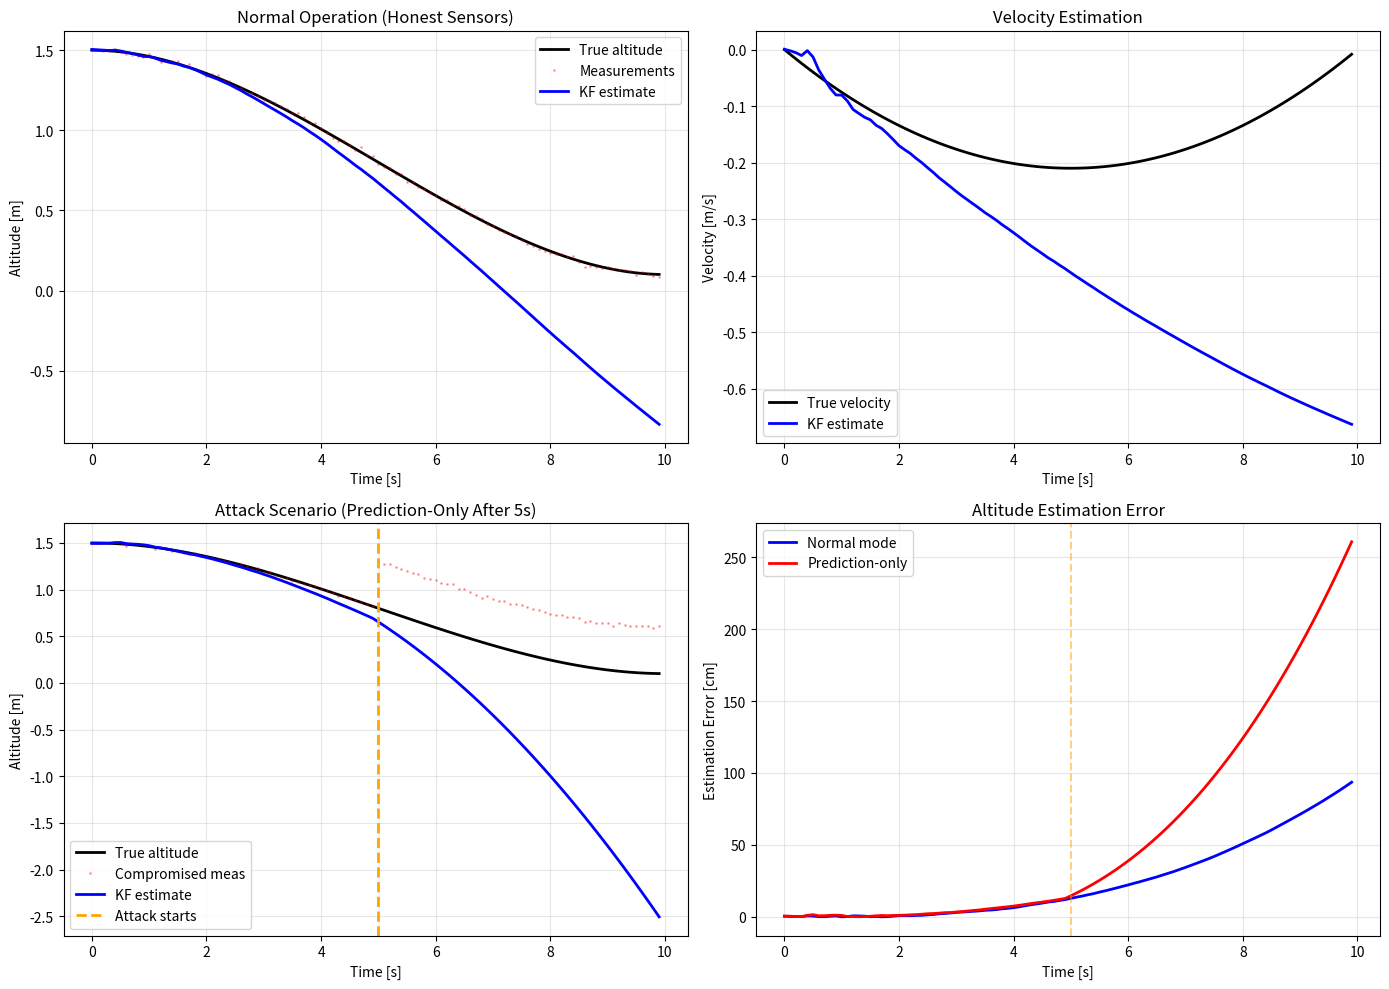

Here is the Python script that generated this plot:
#!/usr/bin/env python3
"""
Lab 3 - Kalman Filter for Altitude Estimation

1D Kalman filter for altitude and velocity estimation using ToF sensor.
Supports two operational modes:
- Normal: Full predict-update cycle (honest sensors)
- Prediction-only: Dead reckoning (sensor attack/failure)

State: x = [z, v_z]^T
Input: u = a_z (vertical acceleration command)
Measurement: y = z_ToF (altitude from ToF sensor)
"""

import numpy as np

class AltitudeKalmanFilter:
    """
    1D Kalman filter for altitude estimation.
    
    State space model:
        x_{k+1} = A * x_k + B * u_k + w_k
        y_k = H * x_k + v_k
    
    where:
        x = [z, v_z]^T  (altitude, velocity)
        u = a_z         (acceleration command)
        y = z_ToF       (measured altitude)
        w ~ N(0, Q)     (process noise)
        v ~ N(0, R)     (measurement noise)
    """
    
    def __init__(self, dt=0.1, Q=None, R=None):
        """
        Initialize Kalman filter.
        
        Args:
            dt: Sampling period [s] (default: 0.1s = 10Hz)
            Q: Process noise covariance (2x2 matrix)
            R: Measurement noise variance (scalar)
        """
        self.dt = dt
        
        # State transition matrix (discrete double integrator)
        self.A = np.array([
            [1.0, dt],
            [0.0, 1.0]
        ])
        
        # Control input matrix
        self.B = np.array([
            [0.5 * dt**2],
            [dt]
        ])
        
        # Measurement matrix (observe position only)
        self.H = np.array([[1.0, 0.0]])
        
        # Process noise covariance
        if Q is None:
            # Default: conservative values
            # Q[0,0]: position uncertainty
            # Q[1,1]: velocity uncertainty
            self.Q = np.diag([0.00001**2, 0.0001**2])
        else:
            self.Q = Q
        
        # Measurement noise variance
        if R is None:
            # Default: typical ToF sensor noise from Lab 1
            self.R = np.array([[0.1**2]])
        else:
            self.R = np.array([[R]]) if np.isscalar(R) else R
        
        # State estimate [z, v_z]
        self.x_hat = np.zeros((2, 1))
        
        # Estimation error covariance
        self.P = np.eye(2) * 1.0  # Initial uncertainty
        
        # Kalman gain (for monitoring)
        self.K = np.zeros((2, 1))
        
        # Innovation (measurement residual)
        self.innovation = 0.0
        
        # Mode flag
        self.prediction_only_mode = False
    
    def initialize(self, z_initial, vz_initial=0.0):
        """
        Initialize filter state.
        
        Args:
            z_initial: Initial altitude [m]
            vz_initial: Initial vertical velocity [m/s]
        """
        self.x_hat = np.array([[z_initial], [vz_initial]])
        self.P = np.eye(2) * 0.1  # Reset covariance with some initial uncertainty
        self.prediction_only_mode = False
    
    def predict(self, u):
        """
        Prediction step: Propagate state using motion model.
        
        This step ALWAYS runs, regardless of mode.
        
        Args:
            u: Control input (vertical acceleration) [m/s^2]
        """
        # Convert scalar input to column vector
        u_vec = np.array([[u]]) if np.isscalar(u) else u.reshape(-1, 1)
        
        # 1. State prediction: x_{k|k-1} = A * x_{k-1|k-1} + B * u_{k-1}
        self.x_hat = self.A @ self.x_hat + self.B @ u_vec
        
        # 2. Covariance prediction: P_{k|k-1} = A * P_{k-1|k-1} * A^T + Q
        self.P = self.A @ self.P @ self.A.T + self.Q
    
    def update(self, measurement):
        """
        Update step: Incorporate measurement.
        
        This step is SKIPPED in prediction-only mode.
        
        Args:
            measurement: Altitude measurement from ToF sensor [m]
        """
        if self.prediction_only_mode:
            # Skip measurement update in attack mode
            return
        
        # Convert scalar measurement to correct shape
        y = np.array([[measurement]]) if np.isscalar(measurement) else measurement.reshape(-1, 1)
        
        # 1. Innovation: nu = y - H * x_{k|k-1}
        nu = y - self.H @ self.x_hat
        self.innovation = float(nu[0, 0])
        
        # 2. Innovation covariance: S = H * P_{k|k-1} * H^T + R
        S = self.H @ self.P @ self.H.T + self.R
        
        # 3. Kalman gain: K = P_{k|k-1} * H^T * S^{-1}
        S_inv = np.linalg.inv(S)
        self.K = self.P @ self.H.T @ S_inv
        
        # 4. State update: x_{k|k} = x_{k|k-1} + K * nu
        self.x_hat = self.x_hat + self.K @ nu
        
        # 5. Covariance update: P_{k|k} = (I - K * H) * P_{k|k-1}
        I = np.eye(2)
        self.P = (I - self.K @ self.H) @ self.P
    
    def get_state(self):
        """
        Get current state estimate.
        
        Returns:
            z: Estimated altitude [m]
            vz: Estimated vertical velocity [m/s]
        """
        return float(self.x_hat[0, 0]), float(self.x_hat[1, 0])
    
    def get_diagnostics(self):
        """
        Get filter diagnostics for logging/monitoring.
        
        Returns:
            dict with kalman gain, covariance diagonal, innovation
        """
        return {
            'K_z': float(self.K[0, 0]),
            'K_vz': float(self.K[1, 0]),
            'P_zz': float(self.P[0, 0]),
            'P_vzvz': float(self.P[1, 1]),
            'innovation': float(self.innovation),
            'prediction_only': self.prediction_only_mode
        }
    
    def set_mode(self, prediction_only):
        """
        Set operational mode.
        
        Args:
            prediction_only: True for attack mode (no updates), False for normal
        """
        self.prediction_only_mode = bool(prediction_only)
        
        if self.prediction_only_mode:
            print("[KF] Switched to PREDICTION-ONLY mode (sensor attack)")
        else:
            print("[KF] Switched to NORMAL mode (sensor trusted)")
    
    def is_prediction_only(self):
        """Check if in prediction-only mode."""
        return self.prediction_only_mode


# Simulation utilities for Phase 2 testing
def simulate_altitude_trajectory(duration=10.0, dt=0.1, with_attack=False, attack_start=5.0):
    """
    Generate simulated altitude trajectory for KF testing.
    
    Args:
        duration: Simulation duration [s]
        dt: Time step [s]
        with_attack: If True, inject +0.5m bias after attack_start
        attack_start: Time to start attack [s]
    
    Returns:
        times, true_z, measurements, commands
    """
    times = np.arange(0, duration, dt)
    n = len(times)
    
    # Generate smooth descent profile
    true_z = np.zeros(n)
    true_vz = np.zeros(n)
    commands = np.zeros(n)
    
    # Start at 1.5m, descend to 0.1m over duration
    z0 = 1.5
    zf = 0.1
    
    for i, t in enumerate(times):
        # Smooth polynomial trajectory
        progress = t / duration
        true_z[i] = z0 + (zf - z0) * (3*progress**2 - 2*progress**3)
        true_vz[i] = (zf - z0) / duration * (6*progress - 6*progress**2)
        
        # Constant descent acceleration
        commands[i] = -0.1 if t > 0.5 else 0.0
    
    # Add measurement noise
    measurement_noise = np.random.normal(0, 0.01, n)
    measurements = true_z + measurement_noise
    
    # Inject attack bias
    if with_attack:
        attack_idx = int(attack_start / dt)
        measurements[attack_idx:] += 0.5  # +0.5m bias
    
    return times, true_z, measurements, commands, true_vz


def test_kalman_filter():
    """
    Test Kalman filter on simulated data.
    
    This generates plots for Phase 2 deliverables.
    """
    import matplotlib.pyplot as plt
    
    print("Testing Kalman Filter...")
    
    # Test 1: Normal operation
    print("\n1. Testing normal operation (honest sensors)...")
    times, true_z, meas_z, cmds, true_vz = simulate_altitude_trajectory(
        duration=10.0, with_attack=False
    )
    
    kf_normal = AltitudeKalmanFilter(dt=0.1)
    kf_normal.initialize(true_z[0], 0.0)
    
    est_z_normal = []
    est_vz_normal = []
    
    for i in range(len(times)):
        kf_normal.predict(cmds[i])
        kf_normal.update(meas_z[i])
        z, vz = kf_normal.get_state()
        est_z_normal.append(z)
        est_vz_normal.append(vz)
    
    # Test 2: Attack scenario with prediction-only response
    print("2. Testing attack scenario (prediction-only after 5s)...")
    times_atk, true_z_atk, meas_z_atk, cmds_atk, true_vz_atk = simulate_altitude_trajectory(
        duration=10.0, with_attack=True, attack_start=5.0
    )
    
    kf_attack = AltitudeKalmanFilter(dt=0.1)
    kf_attack.initialize(true_z_atk[0], 0.0)
    
    est_z_attack = []
    est_vz_attack = []
    
    for i, t in enumerate(times_atk):
        kf_attack.predict(cmds_atk[i])
        
        # Switch to prediction-only at attack start
        if t >= 5.0 and not kf_attack.is_prediction_only():
            kf_attack.set_mode(prediction_only=True)
        
        # Only update if in normal mode
        if not kf_attack.is_prediction_only():
            kf_attack.update(meas_z_atk[i])
        
        z, vz = kf_attack.get_state()
        est_z_attack.append(z)
        est_vz_attack.append(vz)
    
    # Plot results
    fig, axes = plt.subplots(2, 2, figsize=(14, 10))
    
    # Plot 1: Normal operation
    ax = axes[0, 0]
    ax.plot(times, true_z, 'k-', linewidth=2, label='True altitude')
    ax.plot(times, meas_z, 'r.', alpha=0.3, markersize=2, label='Measurements')
    ax.plot(times, est_z_normal, 'b-', linewidth=2, label='KF estimate')
    ax.set_xlabel('Time [s]')
    ax.set_ylabel('Altitude [m]')
    ax.set_title('Normal Operation (Honest Sensors)')
    ax.legend()
    ax.grid(True, alpha=0.3)
    
    # Plot 2: Velocity estimation
    ax = axes[0, 1]
    ax.plot(times, true_vz, 'k-', linewidth=2, label='True velocity')
    ax.plot(times, est_vz_normal, 'b-', linewidth=2, label='KF estimate')
    ax.set_xlabel('Time [s]')
    ax.set_ylabel('Velocity [m/s]')
    ax.set_title('Velocity Estimation')
    ax.legend()
    ax.grid(True, alpha=0.3)
    
    # Plot 3: Attack scenario
    ax = axes[1, 0]
    ax.plot(times_atk, true_z_atk, 'k-', linewidth=2, label='True altitude')
    ax.plot(times_atk, meas_z_atk, 'r.', alpha=0.3, markersize=2, label='Compromised meas')
    ax.plot(times_atk, est_z_attack, 'b-', linewidth=2, label='KF estimate')
    ax.axvline(5.0, color='orange', linestyle='--', linewidth=2, label='Attack starts')
    ax.set_xlabel('Time [s]')
    ax.set_ylabel('Altitude [m]')
    ax.set_title('Attack Scenario (Prediction-Only After 5s)')
    ax.legend()
    ax.grid(True, alpha=0.3)
    
    # Plot 4: Estimation error
    ax = axes[1, 1]
    error_normal = np.abs(np.array(est_z_normal) - true_z) * 100
    error_attack = np.abs(np.array(est_z_attack) - true_z_atk) * 100
    ax.plot(times, error_normal, 'b-', linewidth=2, label='Normal mode')
    ax.plot(times_atk, error_attack, 'r-', linewidth=2, label='Prediction-only')
    ax.axvline(5.0, color='orange', linestyle='--', alpha=0.5)
    ax.set_xlabel('Time [s]')
    ax.set_ylabel('Estimation Error [cm]')
    ax.set_title('Altitude Estimation Error')
    ax.legend()
    ax.grid(True, alpha=0.3)
    
    plt.tight_layout()
    plt.savefig('kf_simulation.png', dpi=200, bbox_inches='tight')
    print("\n[+] Plot saved: kf_simulation.png")
    
    # Calculate metrics
    rmse_normal = np.sqrt(np.mean((np.array(est_z_normal) - true_z)**2))
    rmse_attack = np.sqrt(np.mean((np.array(est_z_attack) - true_z_atk)**2))
    
    print(f"\nNormal mode RMSE: {rmse_normal*100:.2f} cm")
    print(f"Attack mode RMSE: {rmse_attack*100:.2f} cm")
    print(f"Drift during prediction (last 5s): {error_attack[-1]:.2f} cm")
    
    plt.show()


if __name__ == "__main__":
    # Run simulation test when executed directly
    import os
    os.makedirs("Lab3-Phase2", exist_ok=True)
    test_kalman_filter()
